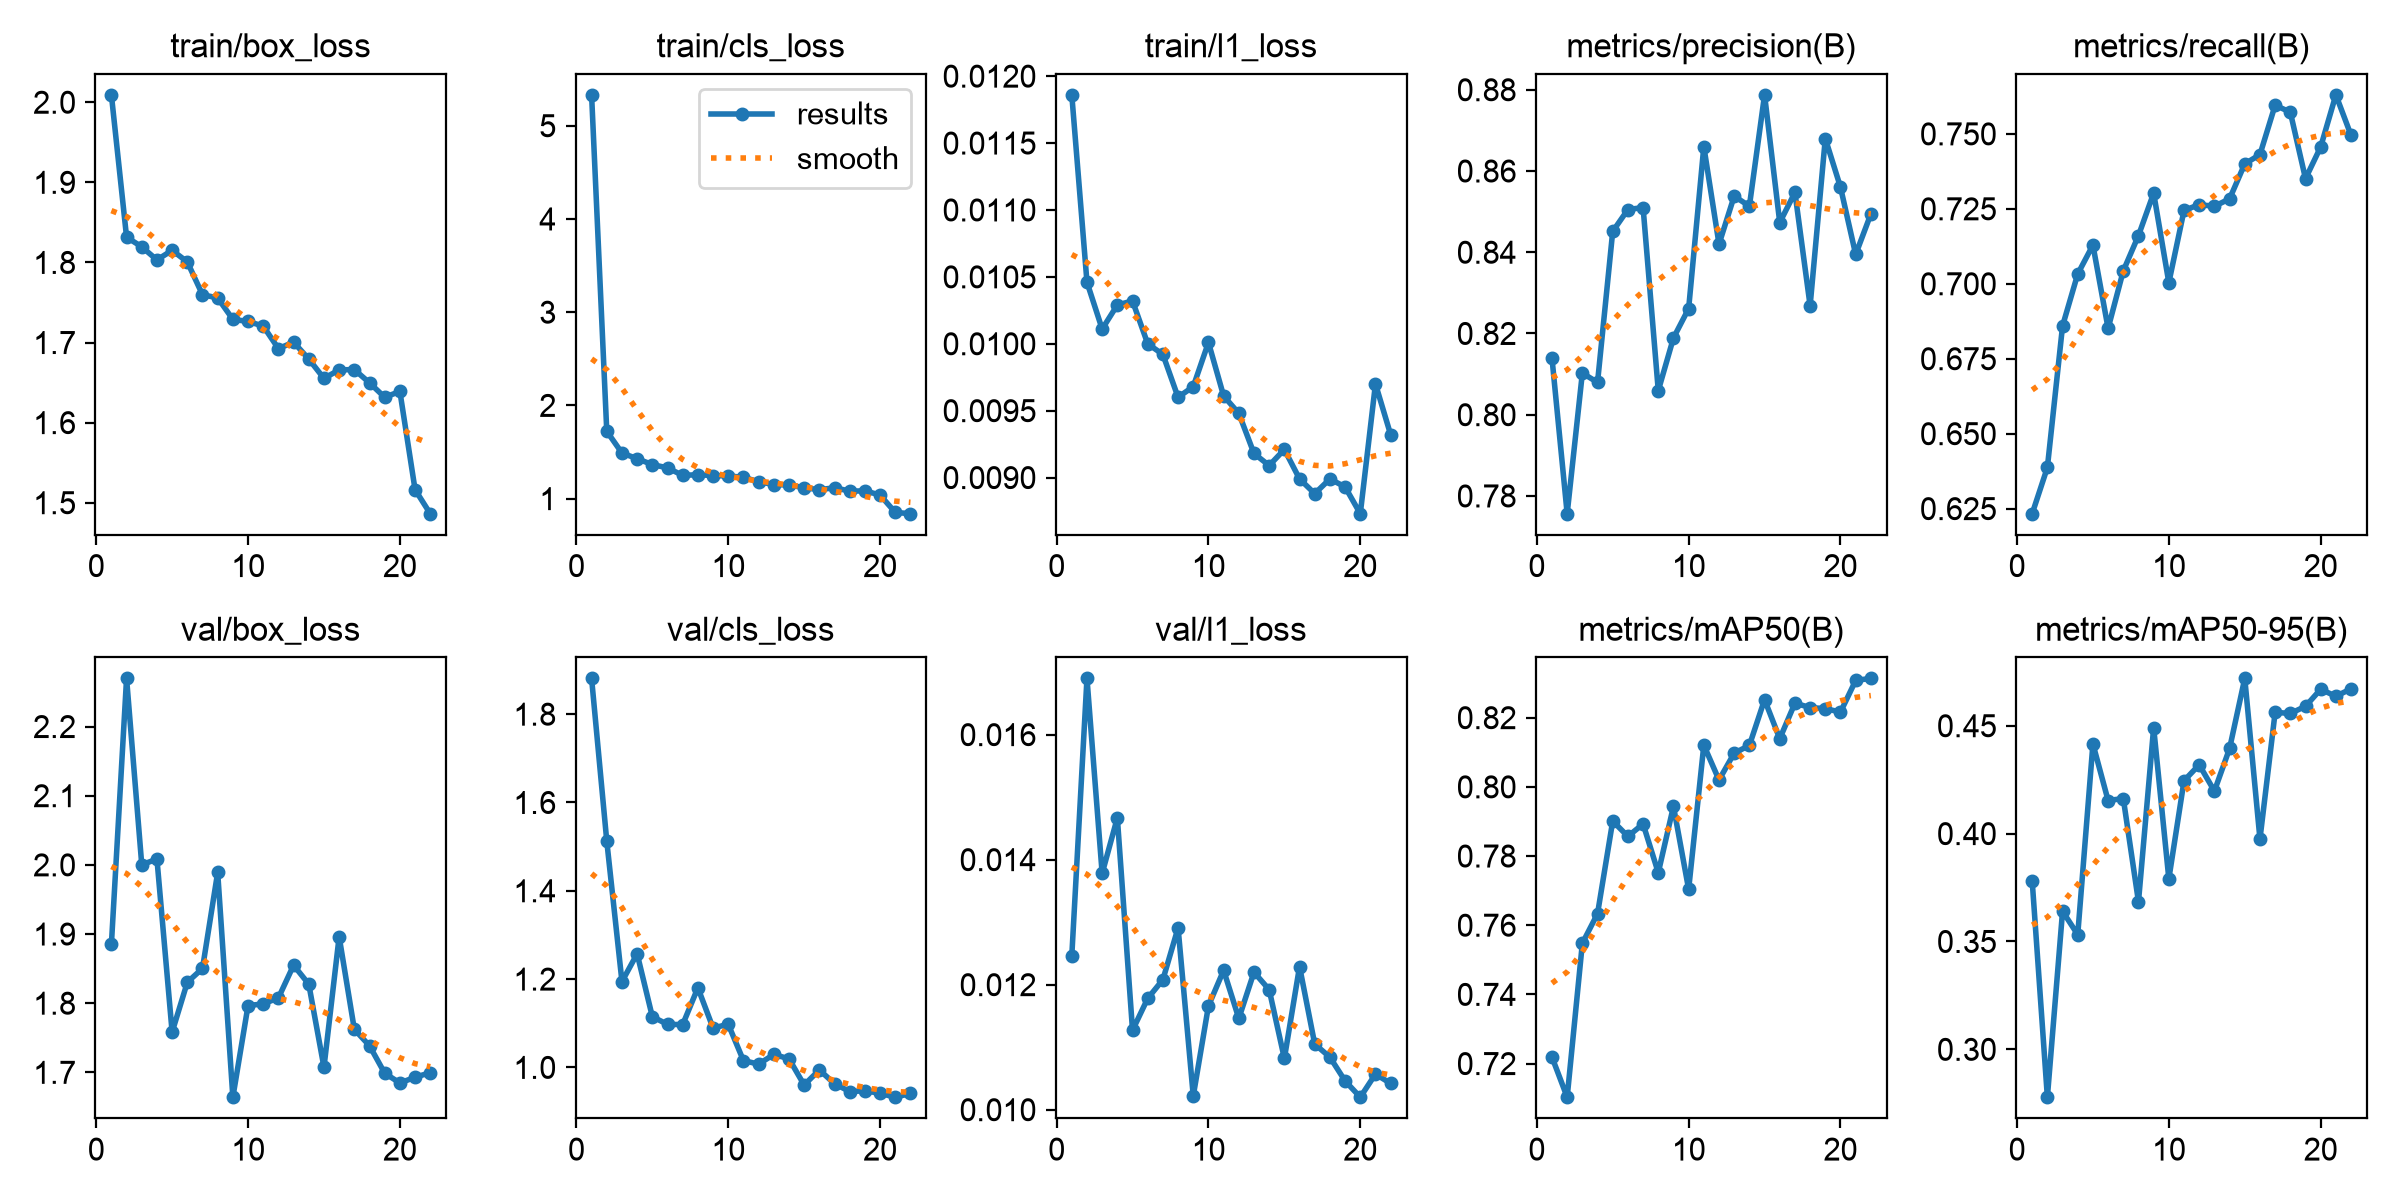

Data behind this chart, as committed beside it:
epoch, time, train/box_loss, train/cls_loss, train/l1_loss, metrics/precision(B), metrics/recall(B), metrics/mAP50(B), metrics/mAP50-95(B), val/box_loss, val/cls_loss, val/l1_loss, lr/pg0, lr/pg1, lr/pg2
1, 16.65, 2.009, 5.331, 0.01186, 0.8139, 0.6233, 0.7219, 0.3781, 1.885, 1.881, 0.01246, 0.0005468, 0.0005468, 0.0005468
2, 24.79, 1.832, 1.723, 0.01046, 0.7756, 0.6387, 0.7103, 0.2778, 2.27, 1.512, 0.0169, 0.001066, 0.001066, 0.001066
3, 33.12, 1.819, 1.49, 0.01011, 0.8103, 0.6859, 0.7548, 0.364, 2, 1.194, 0.01378, 0.001548, 0.001548, 0.001548
4, 41.15, 1.803, 1.428, 0.01029, 0.8079, 0.7033, 0.7633, 0.3532, 2.008, 1.257, 0.01467, 0.0015, 0.0015, 0.0015
5, 49.1, 1.815, 1.365, 0.01032, 0.8451, 0.7129, 0.7901, 0.4416, 1.758, 1.115, 0.01127, 0.001445, 0.001445, 0.001445
6, 57.23, 1.801, 1.33, 0.01, 0.8505, 0.6851, 0.7857, 0.4153, 1.83, 1.097, 0.01178, 0.001389, 0.001389, 0.001389
7, 65.19, 1.76, 1.25, 0.00992, 0.851, 0.7043, 0.7893, 0.4163, 1.85, 1.097, 0.01208, 0.001334, 0.001334, 0.001334
8, 73.12, 1.756, 1.257, 0.0096, 0.8059, 0.7161, 0.7752, 0.3684, 1.989, 1.18, 0.01291, 0.001278, 0.001278, 0.001278
9, 81.17, 1.729, 1.247, 0.00968, 0.8189, 0.7302, 0.7944, 0.4491, 1.664, 1.089, 0.01022, 0.001223, 0.001223, 0.001223
10, 89.25, 1.726, 1.244, 0.01001, 0.8261, 0.7004, 0.7704, 0.379, 1.797, 1.098, 0.01166, 0.001167, 0.001167, 0.001167
11, 97.21, 1.721, 1.228, 0.00961, 0.866, 0.7245, 0.8121, 0.4245, 1.799, 1.015, 0.01223, 0.001111, 0.001111, 0.001111
12, 105.1, 1.692, 1.182, 0.00948, 0.842, 0.7264, 0.802, 0.4319, 1.808, 1.007, 0.01146, 0.001056, 0.001056, 0.001056
13, 113.1, 1.7, 1.151, 0.00918, 0.8538, 0.7258, 0.8097, 0.4197, 1.855, 1.029, 0.0122, 0.001, 0.001, 0.001
14, 121, 1.679, 1.146, 0.00909, 0.8514, 0.7283, 0.812, 0.4395, 1.828, 1.019, 0.01192, 0.0009447, 0.0009447, 0.0009447
15, 128.8, 1.655, 1.118, 0.00921, 0.8787, 0.74, 0.8252, 0.472, 1.707, 0.9601, 0.01082, 0.0008891, 0.0008891, 0.0008891
16, 136.7, 1.666, 1.095, 0.00899, 0.8473, 0.7431, 0.8139, 0.3975, 1.896, 0.9943, 0.01229, 0.0008336, 0.0008336, 0.0008336
17, 144.7, 1.666, 1.118, 0.00888, 0.8547, 0.7596, 0.8242, 0.4562, 1.762, 0.9631, 0.01105, 0.000778, 0.000778, 0.000778
18, 152.8, 1.65, 1.081, 0.00899, 0.8268, 0.7572, 0.8229, 0.4557, 1.738, 0.9453, 0.01084, 0.0007225, 0.0007225, 0.0007225
19, 160.7, 1.632, 1.083, 0.00893, 0.868, 0.7351, 0.8226, 0.459, 1.699, 0.947, 0.01046, 0.0006669, 0.0006669, 0.0006669
20, 168.7, 1.639, 1.039, 0.00873, 0.856, 0.7457, 0.8216, 0.4669, 1.685, 0.9412, 0.0102, 0.0006113, 0.0006113, 0.0006113
21, 178.8, 1.516, 0.8522, 0.0097, 0.8395, 0.763, 0.8308, 0.4637, 1.693, 0.9325, 0.01057, 0.0005558, 0.0005558, 0.0005558
22, 186.3, 1.486, 0.8385, 0.00932, 0.8494, 0.7495, 0.8314, 0.4671, 1.7, 0.941, 0.01042, 0.0005002, 0.0005002, 0.0005002
